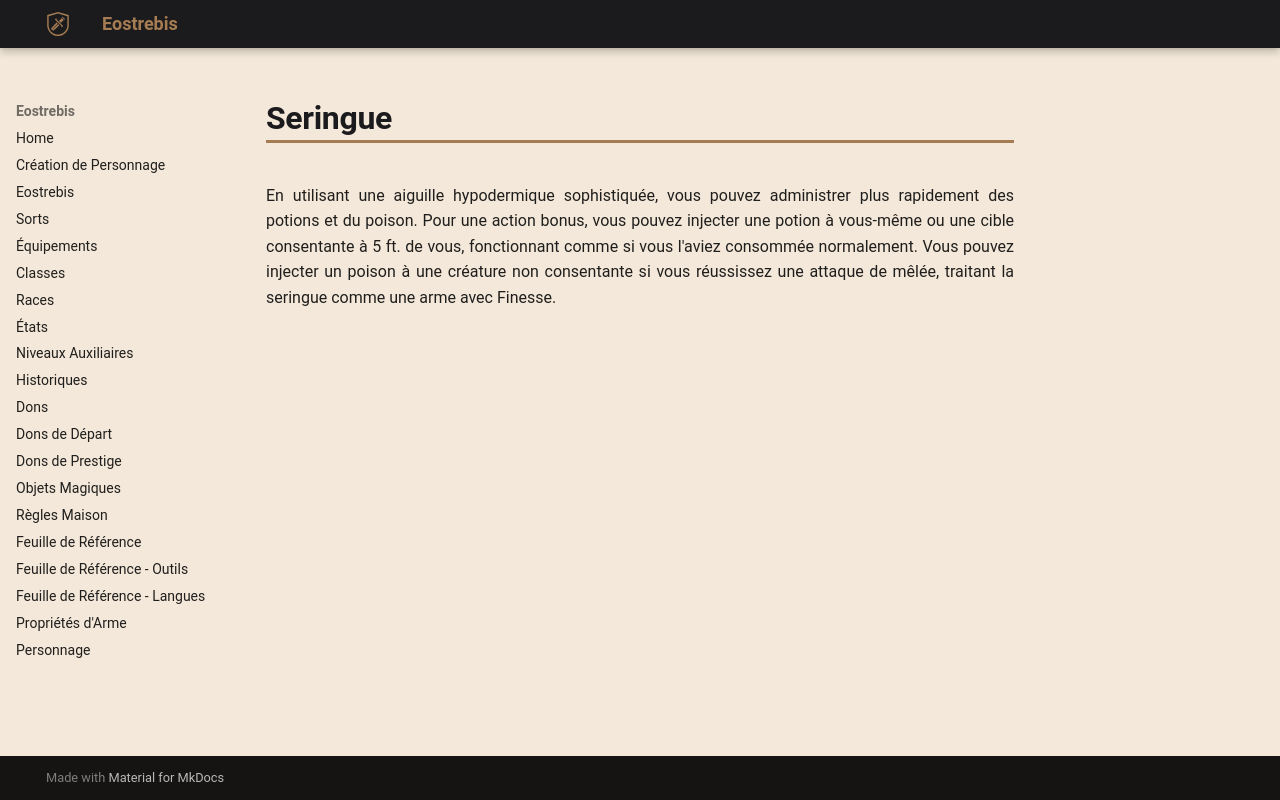

repository: Eostrebis/5e.VF · page: classes/Alchimiste/Découvertes/Seringue/index.html · generator: mkdocs

---
writing_status: finished
---
En utilisant une aiguille hypodermique sophistiquée, vous pouvez administrer plus rapidement des potions et du poison. Pour une action bonus, vous pouvez injecter une potion à vous-même ou une cible consentante à 5 ft. de vous, fonctionnant comme si vous l'aviez consommée normalement. Vous pouvez injecter un poison à une créature non consentante si vous réussissez une attaque de mêlée, traitant la seringue comme une arme avec Finesse.
